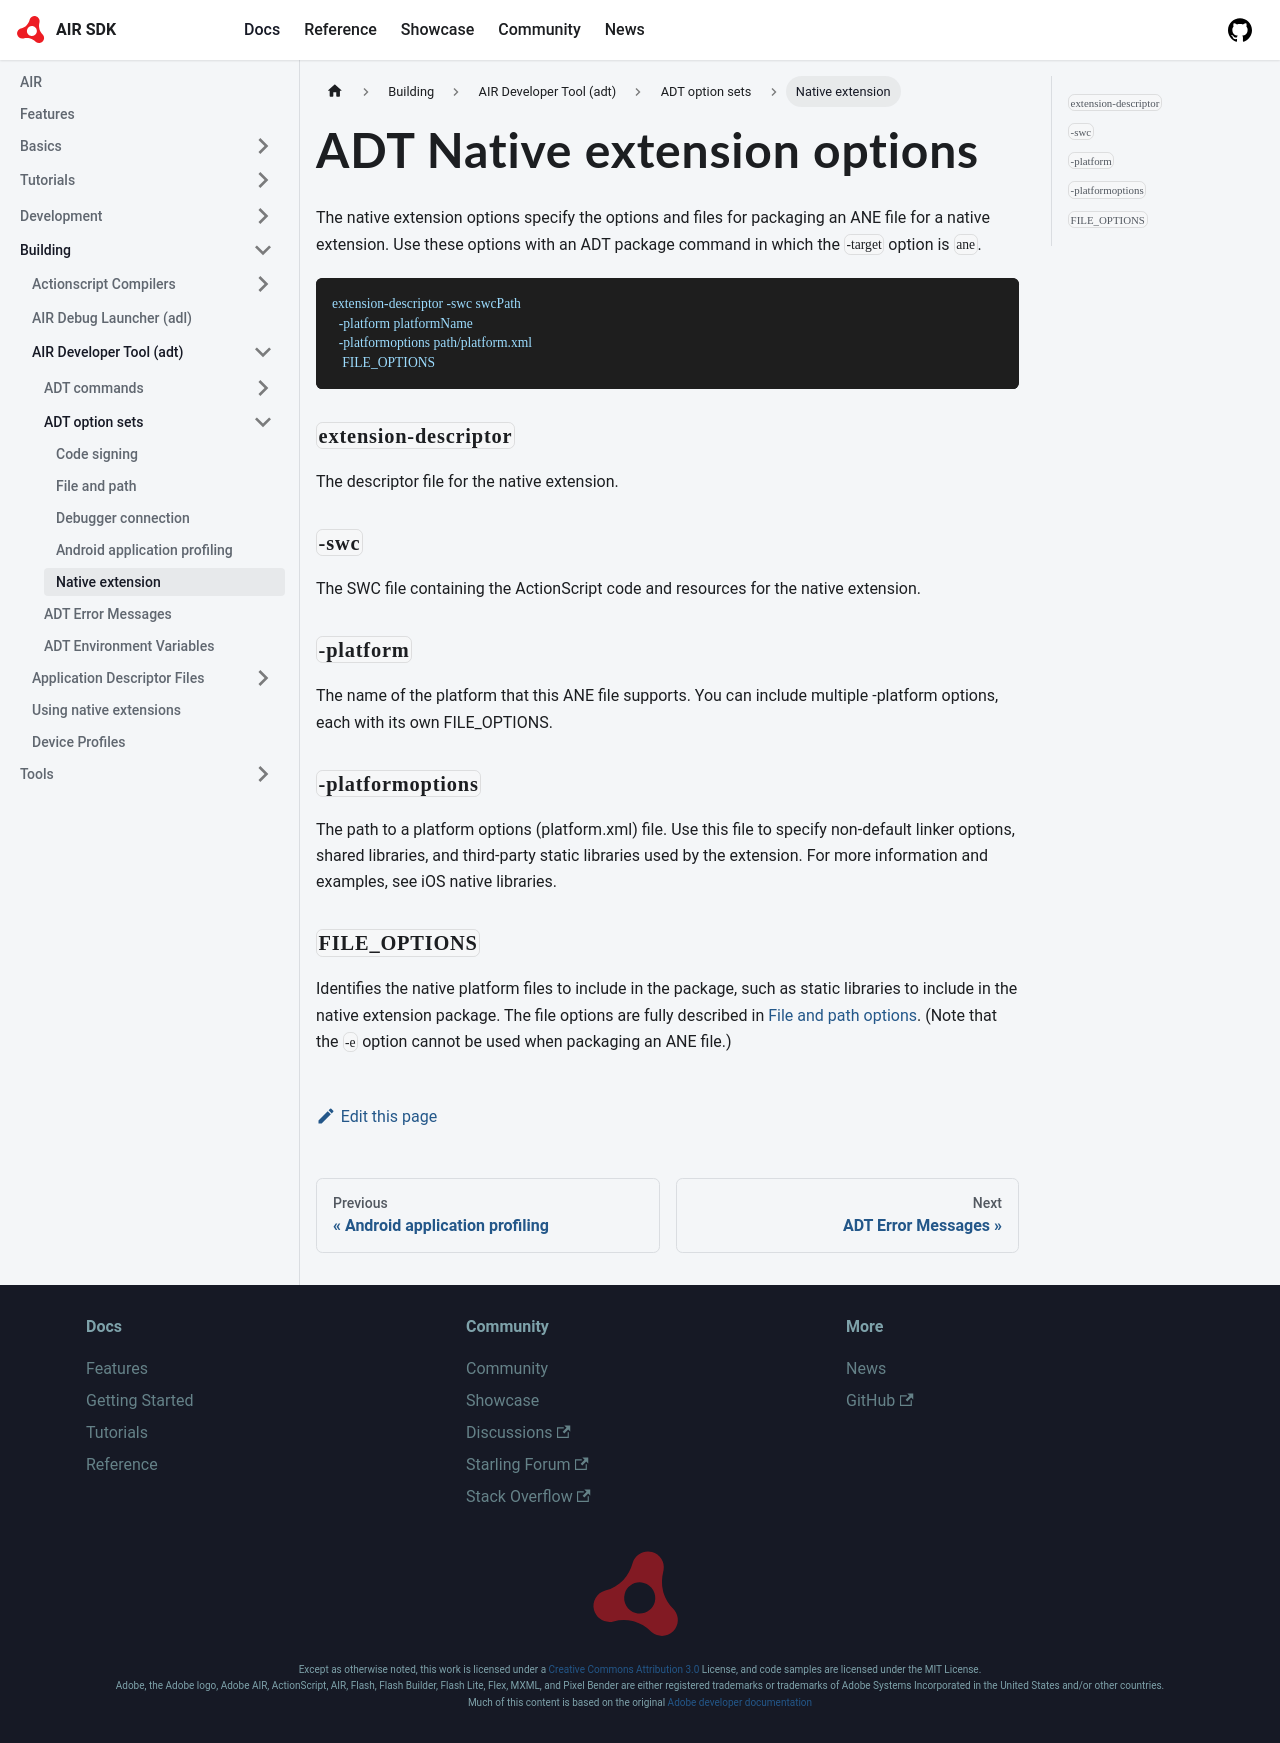

repository: airsdk/airsdk.dev · page: docs/building/air-developer-tool/option-sets/native-extension-options.html · generator: docusaurus

---
title: ADT Native extension options
sidebar_label: Native extension 
sidebar_position: 5
---

The native extension options specify the options and files for packaging an ANE file for a native extension. Use these options with an ADT package command in which the `-target` option is `ane`.

```
extension-descriptor -swc swcPath 
  -platform platformName 
  -platformoptions path/platform.xml 
   FILE_OPTIONS
```

### `extension-descriptor`

The descriptor file for the native extension.

### `-swc`

The SWC file containing the ActionScript code and resources for the native extension.

### `-platform`

The name of the platform that this ANE file supports. You can include multiple -platform options, each with its own FILE_OPTIONS.

### `-platformoptions`

The path to a platform options (platform.xml) file. Use this file to specify non-default linker options, shared libraries, and third-party static libraries used by the extension. For more information and examples, see iOS native libraries.

### `FILE_OPTIONS`

Identifies the native platform files to include in the package, such as static libraries to include in the native extension package. The file options are fully described in [File and path options](file-and-path-options). (Note that the `-e` option cannot be used when packaging an ANE file.)
